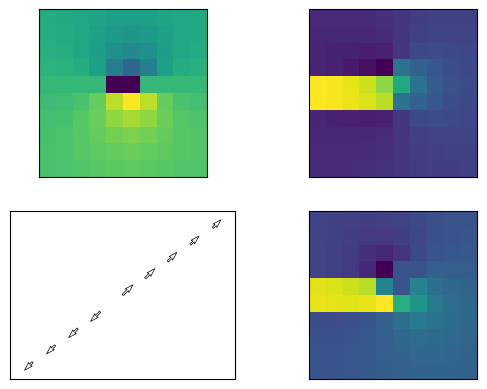

Here is the Python script that generated this plot:
import numpy as np
from scipy.interpolate import griddata
import matplotlib.pyplot as plt
import math

def computeDivergence(field):
    "return the divergence of a n-D field"
    return np.sum(np.gradient(field),axis=0)

#interp = 20
#xx, yy = np.mgrid[-5:5:interp*1j, -5:5:interp*1j]

#T = np.arctan2(yy, xx)

eval = np.zeros((10, 10), dtype=np.float32)
#for i in range(0, interp):
#    for j in range(0, interp):
#        eval[i][j] = np.arctan2(yy[i], xx[j])
x = np.arange(-5, 5, 1)
y = np.arange(-5, 5, 1)
for iii in range(0, 10):
    for jjj in range(0, 10):
        eval[iii][jjj] = math.atan2(y[jjj], x[iii])


dx, dy = np.gradient(eval)

plt.subplot(221)
plt.imshow(dx.T, extent=(-5,5,-5,5), origin='lower')
plt.xlim(-5, 5)
plt.xticks(())
plt.ylim(-5, 5)
plt.yticks(())
#plt.colorbar()

plt.subplot(222)
plt.imshow(dy.T, extent=(-5,5,-5,5), origin='lower')
plt.xlim(-5, 5)
plt.xticks(())
plt.ylim(-5, 5)
plt.yticks(())
#plt.colorbar()

plt.subplot(223)
#plt.quiver(xx, yy, np.cos(T), np.sin(T), edgecolor='k', facecolor='None', linewidth=.5)
plt.quiver(x, y, eval[:][0], eval[0][:], edgecolor='k', facecolor='None', linewidth=.5)
plt.xlim(-5, 5)
plt.xticks(())
plt.ylim(-5, 5)
plt.yticks(())

div = computeDivergence(eval)

plt.subplot(224)
plt.imshow(div.T, extent=(-5,5,-5,5), origin='lower')
plt.xlim(-5, 5)
plt.xticks(())
plt.ylim(-5, 5)
plt.yticks(())
plt.show()

